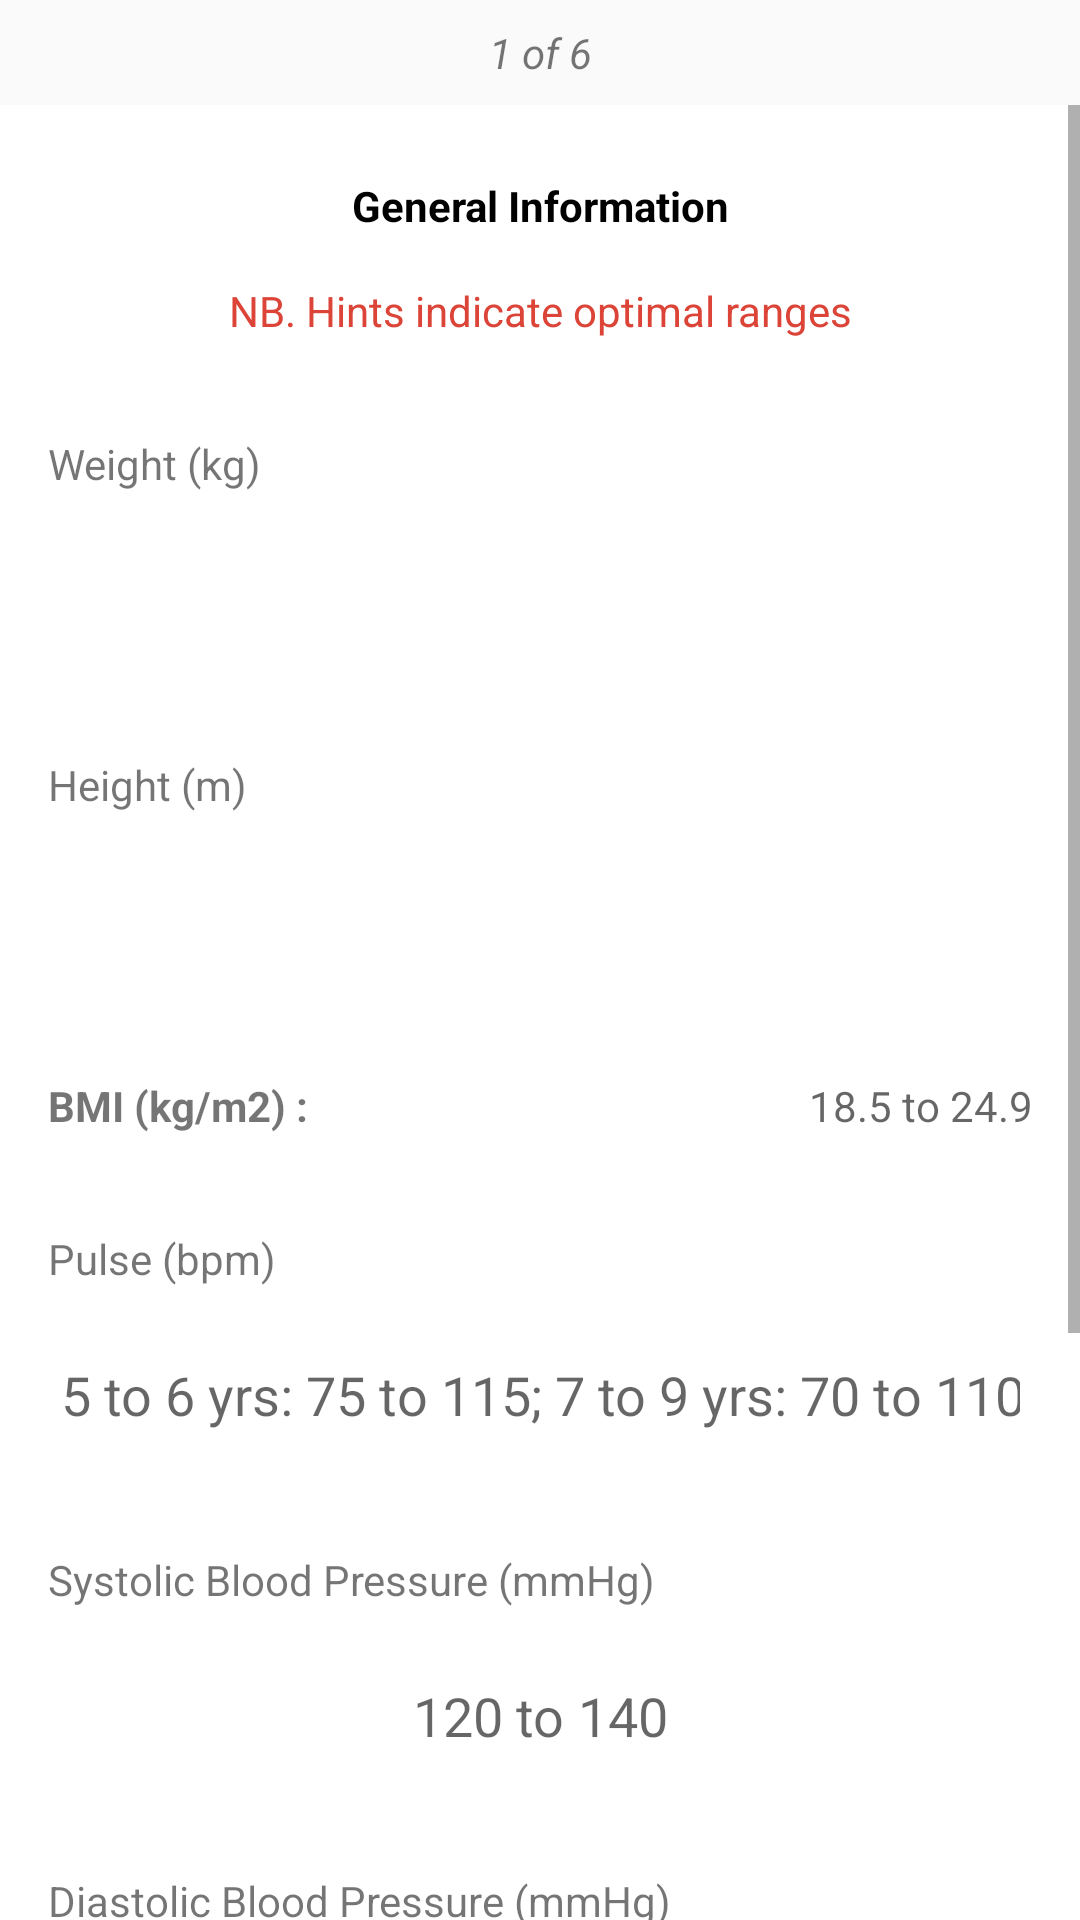

Reconstruct the res/layout file that produces this screen, plus the resources it refers to.
<!-- AndroidManifest.xml: application theme AppTheme -->
<!-- res/layout/frag_tab1.xml -->
<?xml version="1.0" encoding="utf-8"?>

<LinearLayout xmlns:android="http://schemas.android.com/apk/res/android"
    xmlns:app="http://schemas.android.com/apk/res-auto"
    xmlns:tools="http://schemas.android.com/tools"
    android:layout_width="match_parent"
    android:layout_height="match_parent"
    android:layout_marginLeft="16dp"
    android:layout_marginRight="16dp"
    android:animateLayoutChanges="true"
    android:orientation="vertical"
    tools:context=".fragment.healthRecord.TabFrag1">

    <TextView
        android:id="@+id/page"
        android:layout_width="match_parent"
        android:layout_height="wrap_content"
        android:layout_marginBottom="8dp"
        android:layout_marginTop="8dp"
        android:text="1 of 6"
        android:textAlignment="center"
        android:textStyle="italic" />

    <ScrollView

        android:layout_width="match_parent"
        android:layout_height="match_parent"
        android:background="#fff"
        app:layout_behavior="@string/appbar_scrolling_view_behavior">

        <LinearLayout
            android:layout_width="match_parent"
            android:layout_height="match_parent"
            android:layout_marginTop="16dp"
            android:orientation="vertical">

            <TextView
                android:layout_width="match_parent"
                android:layout_height="wrap_content"
                android:layout_marginTop="8dp"
                android:gravity="center"
                android:text="General Information"
                android:textColor="#000"
                android:textStyle="bold" />

            <TextView
                android:layout_width="match_parent"
                android:layout_height="wrap_content"
                android:layout_margin="16dp"
                android:text="NB. Hints indicate optimal ranges"
                android:textAlignment="center"
                android:textColor="#ffdb4437" />

            <LinearLayout
                android:layout_width="match_parent"
                android:layout_height="wrap_content"
                android:layout_margin="16dp"
                android:orientation="vertical">

                <TextView
                    android:layout_width="wrap_content"
                    android:layout_height="wrap_content"
                    android:layout_marginBottom="16dp"
                    android:text="Weight (kg)" />

                <EditText
                    android:id="@+id/weight"
                    android:layout_width="match_parent"
                    android:layout_height="wrap_content"
                    android:background="@drawable/roundededittext"
                    android:ems="10"
                    android:gravity="center"
                    android:hint=""
                    android:inputType="numberDecimal"
                    android:minHeight="40dp"
                    android:padding="4dp" />

            </LinearLayout>

            <LinearLayout
                android:layout_width="match_parent"
                android:layout_height="wrap_content"
                android:layout_margin="16dp"
                android:orientation="vertical">

                <TextView
                    android:layout_width="wrap_content"
                    android:layout_height="wrap_content"
                    android:layout_marginBottom="16dp"
                    android:text="Height (m)" />

                <EditText
                    android:id="@+id/height"
                    android:layout_width="match_parent"
                    android:layout_height="wrap_content"
                    android:background="@drawable/roundededittext"
                    android:ems="10"
                    android:gravity="center"
                    android:hint=""
                    android:inputType="numberDecimal"
                    android:minHeight="40dp"
                    android:padding="4dp" />

            </LinearLayout>

            <LinearLayout
                android:layout_width="match_parent"
                android:layout_height="wrap_content"
                android:layout_margin="16dp"
                android:layout_marginBottom="32dp"
                android:orientation="horizontal">


                <TextView
                    android:layout_width="0dp"
                    android:layout_height="wrap_content"
                    android:layout_weight="0.5"
                    android:text="BMI (kg/m2) : "
                    android:textStyle="bold" />

                <TextView
                    android:id="@+id/bmi"
                    android:layout_width="0dp"
                    android:layout_height="wrap_content"
                    android:layout_marginLeft="8dp"
                    android:layout_weight="0.5"
                    android:entries="@array/gender_arrays"
                    android:gravity="end"
                    android:hint="18.5 to 24.9"
                    android:textAlignment="textEnd" />
            </LinearLayout>

            <LinearLayout
                android:layout_width="match_parent"
                android:layout_height="wrap_content"
                android:layout_margin="16dp"
                android:orientation="vertical">

                <TextView
                    android:layout_width="wrap_content"
                    android:layout_height="wrap_content"
                    android:layout_marginBottom="16dp"
                    android:text="Pulse (bpm)" />

                <EditText
                    android:id="@+id/pulse"
                    android:layout_width="match_parent"
                    android:layout_height="wrap_content"
                    android:background="@drawable/roundededittext"
                    android:ems="10"
                    android:gravity="center"
                    android:hint="5 to 6 yrs: 75 to 115; 7 to 9 yrs: 70 to 110; above 9yrs: 60 to 100"
                    android:inputType="numberDecimal"
                    android:minHeight="40dp"
                    android:padding="4dp"
                    android:singleLine="false" />

            </LinearLayout>

            <LinearLayout
                android:layout_width="match_parent"
                android:layout_height="wrap_content"
                android:layout_margin="16dp"
                android:orientation="vertical">

                <TextView
                    android:layout_width="wrap_content"
                    android:layout_height="wrap_content"
                    android:layout_marginBottom="16dp"
                    android:text="Systolic Blood Pressure (mmHg)" />

                <EditText
                    android:id="@+id/systolicBp"
                    android:layout_width="match_parent"
                    android:layout_height="wrap_content"
                    android:background="@drawable/roundededittext"
                    android:ems="10"
                    android:gravity="center"
                    android:hint="120 to 140"
                    android:inputType="numberDecimal"
                    android:minHeight="40dp"
                    android:padding="4dp" />

            </LinearLayout>

            <LinearLayout
                android:layout_width="match_parent"
                android:layout_height="wrap_content"
                android:layout_margin="16dp"
                android:orientation="vertical">

                <TextView
                    android:layout_width="wrap_content"
                    android:layout_height="wrap_content"
                    android:layout_marginBottom="16dp"
                    android:text="Diastolic Blood Pressure (mmHg)" />

                <EditText
                    android:id="@+id/diastolicBp"
                    android:layout_width="match_parent"
                    android:layout_height="wrap_content"
                    android:background="@drawable/roundededittext"
                    android:ems="10"
                    android:gravity="center"
                    android:hint="80 to 90"
                    android:inputType="numberDecimal"
                    android:minHeight="40dp"
                    android:padding="4dp" />

            </LinearLayout>

            <LinearLayout
                android:layout_width="match_parent"
                android:layout_height="wrap_content"
                android:layout_margin="16dp"
                android:orientation="vertical">

                <TextView
                    android:layout_width="wrap_content"
                    android:layout_height="wrap_content"
                    android:layout_marginBottom="16dp"
                    android:text="Body temperature (°C)" />

                <EditText
                    android:id="@+id/bodyTemp"
                    android:layout_width="match_parent"
                    android:layout_height="wrap_content"
                    android:background="@drawable/roundededittext"
                    android:ems="10"
                    android:gravity="center"
                    android:hint="36.1 to 37.2"
                    android:inputType="numberDecimal"
                    android:minHeight="40dp"
                    android:padding="4dp" />

            </LinearLayout>

            <View
                android:layout_width="match_parent"
                android:layout_height="0.3dp"
                android:layout_marginLeft="60dp"
                android:layout_marginTop="32dp"
                android:layout_marginRight="60dp"
                android:layout_marginBottom="8dp"
                android:background="@android:color/darker_gray" />

            <LinearLayout
                android:layout_width="match_parent"
                android:layout_height="wrap_content"
                android:layout_marginBottom="48dp"
                android:orientation="horizontal">

                <TextView
                    android:layout_width="0dp"
                    android:layout_height="wrap_content"
                    android:layout_gravity="center"
                    android:layout_weight="0.5"
                    android:gravity="center"
                    android:hint="Swipe to next page"
                    android:textStyle="bold" />

                <ImageView
                    android:layout_width="16dp"
                    android:layout_height="16dp"
                    android:src="@mipmap/ic_forward" />

            </LinearLayout>

        </LinearLayout>

    </ScrollView>

</LinearLayout>
<!-- resources referenced by this layout -->
<resources>
  <string-array name="gender_arrays">
          <item>None selected</item>
          <item>Male</item>
          <item>Female</item>
      </string-array>
  <!-- drawable roundededittext (drawable) -->
  <?xml version="1.0" encoding="utf-8"?>
  
  <selector xmlns:android="http://schemas.android.com/apk/res/android">
      <shape xmlns:android="http://schemas.android.com/apk/res/android"
          android:shape="rectangle" android:padding="10dp">
          <corners
              android:bottomRightRadius="12dp"
              android:bottomLeftRadius="12dp"
              android:topLeftRadius="12dp"
              android:topRightRadius="12dp"/>
      </shape>
  </selector>
  <style name="AppTheme" parent="Theme.AppCompat.Light.DarkActionBar">
          
          <item name="colorPrimary">@color/colorPrimary</item>
          <item name="colorPrimaryDark">@color/colorPrimaryDark</item>
          <item name="colorAccent">@color/colorAccent</item>
      </style>
  <color name="colorPrimary">#2a9c04</color>
  <color name="colorPrimaryDark">#186002</color>
  <color name="colorAccent">#214e01</color>
</resources>
